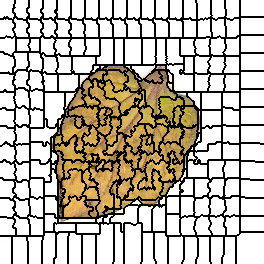

The table this chart was drawn from, first rows:
0, 0, 0, 0, 0, 0, 0, 0, 0, 0, 0, 0, 0, 0, 0, 1, 1, 1, 1, 1, 1, 1, 1, 1
0, 0, 0, 0, 0, 0, 0, 0, 0, 0, 0, 0, 0, 0, 0, 1, 1, 1, 1, 1, 1, 1, 1, 1
0, 0, 0, 0, 0, 0, 0, 0, 0, 0, 0, 0, 0, 0, 0, 1, 1, 1, 1, 1, 1, 1, 1, 1
0, 0, 0, 0, 0, 0, 0, 0, 0, 0, 0, 0, 0, 0, 0, 1, 1, 1, 1, 1, 1, 1, 1, 1
0, 0, 0, 0, 0, 0, 0, 0, 0, 0, 0, 0, 0, 0, 1, 1, 1, 1, 1, 1, 1, 1, 1, 1
0, 0, 0, 0, 0, 0, 0, 0, 0, 0, 0, 0, 0, 0, 1, 1, 1, 1, 1, 1, 1, 1, 1, 1
0, 0, 0, 0, 0, 0, 0, 0, 0, 0, 0, 0, 0, 0, 1, 1, 1, 1, 1, 1, 1, 1, 1, 1
0, 0, 0, 0, 0, 0, 0, 0, 0, 0, 0, 0, 0, 0, 0, 1, 1, 1, 1, 1, 1, 1, 1, 1
0, 0, 0, 0, 0, 0, 0, 0, 0, 0, 0, 0, 0, 1, 1, 1, 1, 1, 1, 1, 1, 1, 1, 1
0, 0, 0, 0, 0, 0, 0, 0, 0, 0, 0, 0, 0, 1, 1, 1, 1, 1, 1, 1, 1, 1, 1, 1
0, 0, 0, 0, 0, 0, 0, 0, 0, 0, 0, 0, 0, 1, 1, 1, 1, 1, 1, 1, 1, 1, 1, 1
0, 0, 0, 0, 0, 0, 0, 0, 0, 0, 0, 0, 0, 1, 1, 1, 1, 1, 1, 1, 1, 1, 1, 1
0, 0, 0, 0, 0, 0, 0, 0, 0, 0, 0, 0, 0, 1, 1, 1, 1, 1, 1, 1, 1, 1, 1, 1
0, 0, 0, 0, 0, 0, 0, 0, 0, 0, 0, 0, 0, 0, 0, 1, 1, 1, 1, 1, 1, 1, 1, 1
0, 0, 0, 0, 0, 0, 0, 0, 0, 0, 0, 0, 0, 0, 0, 1, 1, 1, 1, 1, 1, 1, 1, 1
0, 0, 0, 0, 0, 0, 0, 0, 0, 0, 0, 0, 0, 0, 0, 1, 1, 1, 1, 1, 1, 1, 1, 1
0, 0, 0, 0, 0, 0, 0, 0, 0, 0, 0, 0, 0, 0, 0, 1, 1, 1, 1, 1, 1, 1, 1, 1
0, 0, 0, 0, 18, 0, 18, 18, 0, 0, 0, 0, 0, 0, 19, 19, 19, 1, 1, 1, 1, 1, 1, 1
0, 0, 0, 0, 18, 0, 18, 18, 0, 0, 0, 0, 0, 0, 19, 19, 19, 1, 1, 1, 1, 1, 1, 1
18, 18, 18, 18, 18, 18, 18, 18, 18, 18, 18, 18, 0, 19, 19, 19, 19, 19, 19, 19, 19, 19, 19, 1
18, 18, 18, 18, 18, 18, 18, 18, 18, 18, 18, 18, 18, 19, 19, 19, 19, 19, 19, 19, 19, 19, 19, 19
18, 18, 18, 18, 18, 18, 18, 18, 18, 18, 18, 18, 18, 19, 19, 19, 19, 19, 19, 19, 19, 19, 19, 19
18, 18, 18, 18, 18, 18, 18, 18, 18, 18, 18, 18, 18, 19, 19, 19, 19, 19, 19, 19, 19, 19, 19, 19
18, 18, 18, 18, 18, 18, 18, 18, 18, 18, 18, 18, 18, 18, 18, 19, 19, 19, 19, 19, 19, 19, 19, 19
18, 18, 18, 18, 18, 18, 18, 18, 18, 18, 18, 18, 18, 18, 18, 19, 19, 19, 19, 19, 19, 19, 19, 19
18, 18, 18, 18, 18, 18, 18, 18, 18, 18, 18, 18, 18, 18, 18, 19, 19, 19, 19, 19, 19, 19, 19, 19
18, 18, 18, 18, 18, 18, 18, 18, 18, 18, 18, 18, 18, 18, 18, 19, 19, 19, 19, 19, 19, 19, 19, 19
18, 18, 18, 18, 18, 18, 18, 18, 18, 18, 18, 18, 18, 18, 18, 19, 19, 19, 19, 19, 19, 19, 19, 19
18, 18, 18, 18, 18, 18, 18, 18, 18, 18, 18, 18, 18, 19, 19, 19, 19, 19, 19, 19, 19, 19, 19, 19
18, 18, 18, 18, 18, 18, 18, 18, 18, 18, 18, 18, 18, 19, 19, 19, 19, 19, 19, 19, 19, 19, 19, 19
18, 18, 18, 18, 18, 18, 18, 18, 18, 18, 18, 18, 18, 19, 19, 19, 19, 19, 19, 19, 19, 19, 19, 19
18, 18, 18, 18, 18, 18, 18, 18, 18, 18, 18, 18, 18, 18, 19, 19, 19, 19, 19, 19, 19, 19, 19, 19
18, 18, 18, 18, 18, 18, 18, 18, 18, 18, 18, 18, 18, 18, 19, 19, 19, 19, 19, 19, 19, 19, 19, 19
18, 18, 18, 18, 18, 18, 18, 18, 18, 18, 18, 18, 18, 18, 18, 19, 19, 19, 19, 19, 19, 19, 19, 19
18, 18, 18, 18, 18, 18, 18, 18, 18, 18, 18, 18, 18, 18, 18, 19, 19, 19, 19, 19, 19, 19, 19, 19
18, 18, 18, 18, 18, 18, 18, 18, 18, 18, 18, 18, 18, 18, 18, 19, 19, 19, 19, 19, 19, 19, 19, 19
18, 18, 18, 18, 18, 18, 37, 18, 18, 18, 18, 18, 18, 18, 37, 37, 19, 19, 19, 19, 19, 19, 19, 19
18, 18, 18, 18, 18, 37, 37, 37, 37, 37, 37, 18, 18, 37, 37, 37, 19, 19, 19, 19, 19, 19, 19, 19
37, 37, 37, 37, 37, 37, 37, 37, 37, 37, 37, 37, 37, 37, 37, 37, 42, 42, 42, 42, 42, 42, 42, 42
37, 37, 37, 37, 37, 37, 37, 37, 37, 37, 37, 37, 37, 37, 37, 37, 42, 42, 42, 42, 42, 42, 42, 42
37, 37, 37, 37, 37, 37, 37, 37, 37, 37, 37, 37, 37, 37, 37, 37, 42, 42, 42, 42, 42, 42, 42, 42
37, 37, 37, 37, 37, 37, 37, 37, 37, 37, 37, 37, 37, 37, 37, 37, 42, 42, 42, 42, 42, 42, 42, 42
37, 37, 37, 37, 37, 37, 37, 37, 37, 37, 37, 37, 37, 37, 37, 37, 42, 42, 42, 42, 42, 42, 42, 42
37, 37, 37, 37, 37, 37, 37, 37, 37, 37, 37, 37, 37, 37, 37, 37, 42, 42, 42, 42, 42, 42, 42, 42
37, 37, 37, 37, 37, 37, 37, 37, 37, 37, 37, 37, 37, 37, 37, 37, 42, 42, 42, 42, 42, 42, 42, 42
37, 37, 37, 37, 37, 37, 37, 37, 37, 37, 37, 37, 37, 37, 37, 37, 42, 42, 42, 42, 42, 42, 42, 42
37, 37, 37, 37, 37, 37, 37, 37, 37, 37, 37, 37, 37, 37, 37, 37, 42, 42, 42, 42, 42, 42, 42, 42
37, 37, 37, 37, 37, 37, 37, 37, 37, 37, 37, 37, 37, 37, 37, 37, 42, 42, 42, 42, 42, 42, 42, 42
37, 37, 37, 37, 37, 37, 37, 37, 37, 37, 37, 37, 37, 37, 37, 37, 42, 42, 42, 42, 42, 42, 42, 42
37, 37, 37, 37, 37, 37, 37, 37, 37, 37, 37, 37, 37, 37, 37, 37, 42, 42, 42, 42, 42, 42, 42, 42
37, 37, 37, 37, 37, 37, 37, 37, 37, 37, 37, 37, 37, 37, 37, 37, 42, 42, 42, 42, 42, 42, 42, 42
37, 37, 37, 37, 37, 37, 37, 37, 37, 37, 37, 37, 37, 37, 37, 37, 42, 42, 42, 42, 42, 42, 42, 42
54, 54, 54, 54, 37, 37, 37, 37, 37, 37, 37, 37, 37, 37, 55, 55, 55, 55, 55, 55, 55, 55, 55, 55
54, 54, 54, 54, 37, 37, 37, 37, 37, 37, 37, 37, 37, 55, 55, 55, 55, 55, 55, 55, 55, 55, 55, 55
54, 54, 54, 54, 54, 54, 54, 54, 37, 37, 37, 37, 37, 55, 55, 55, 55, 55, 55, 55, 55, 55, 55, 55
54, 54, 54, 54, 54, 54, 54, 54, 54, 54, 37, 37, 37, 55, 55, 55, 55, 55, 55, 55, 55, 55, 55, 55
54, 54, 54, 54, 54, 54, 54, 54, 54, 54, 54, 54, 54, 54, 55, 55, 55, 55, 55, 55, 55, 55, 55, 55
54, 54, 54, 54, 54, 54, 54, 54, 54, 54, 54, 54, 54, 54, 55, 55, 55, 55, 55, 55, 55, 55, 55, 55
54, 54, 54, 54, 54, 54, 54, 54, 54, 54, 54, 54, 54, 54, 55, 55, 55, 55, 55, 55, 55, 55, 55, 55
54, 54, 54, 54, 54, 54, 54, 54, 54, 54, 54, 54, 54, 54, 54, 55, 55, 55, 55, 55, 55, 55, 55, 55
54, 54, 54, 54, 54, 54, 54, 54, 54, 54, 54, 54, 54, 54, 54, 55, 55, 55, 55, 55, 55, 55, 55, 55
... 203 more rows
